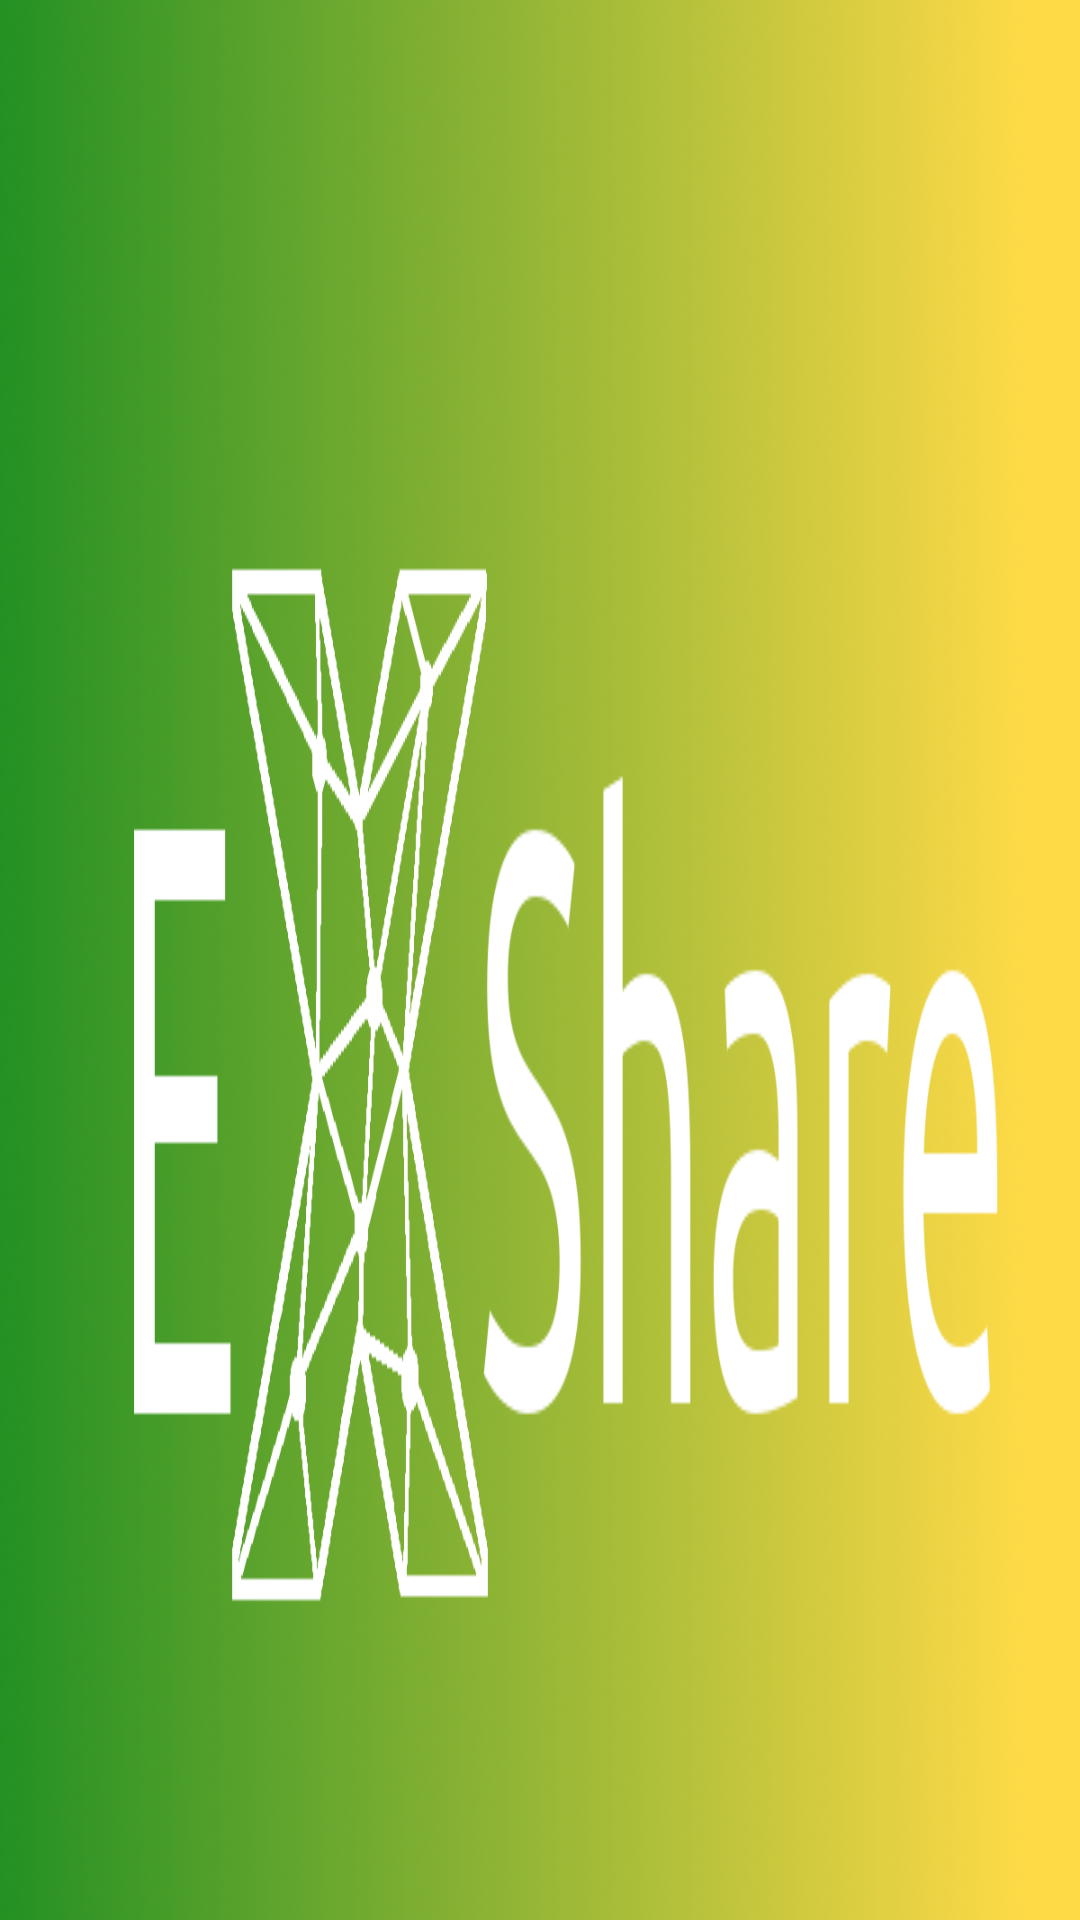

Reconstruct the res/layout file that produces this screen, plus the resources it refers to.
<!-- AndroidManifest.xml: application theme AppTheme -->
<!-- res/layout/nav_header_main.xml -->
<?xml version="1.0" encoding="utf-8"?>
<LinearLayout xmlns:android="http://schemas.android.com/apk/res/android"
    android:layout_width="match_parent"
    android:layout_height="130dp"
    android:background="@drawable/exshare_logo_header">

</LinearLayout>
<!-- resources referenced by this layout -->
<resources>
  <!-- drawable exshare_logo_header: png bitmap (drawable-v24, 411830 bytes) -->
  <style name="AppTheme" parent="Theme.AppCompat.Light.DarkActionBar">
          
          <item name="colorPrimary">@color/myYellow</item>
          <item name="colorPrimaryDark">@color/myVeryDarkGreen</item>
          <item name="colorAccent">@color/myLightGreen</item>
          <item name="android:state_checked">@color/myMiddleGreen</item>
          <item name="backgroundColor">@color/myWhite</item>
      </style>
  <color name="myYellow">#ffda47</color>
  <color name="myVeryDarkGreen">#239023</color>
  <color name="myLightGreen">#8fde8f</color>
  <color name="myMiddleGreen">#6fdc6f</color>
  <color name="myWhite">#ffffff</color>
</resources>
